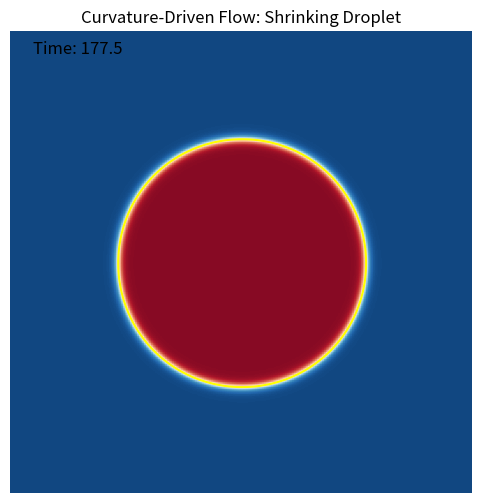

Write Python code to recreate this figure. (Note: this script raises an exception after producing the figure.)
import numpy as np
import matplotlib.pyplot as plt
import matplotlib.animation as animation

# ==========================================
# 1. Physics & Simulation Parameters
# ==========================================
N = 200           # Grid size
dx = 1.0          # Spatial resolution
kappa = 2.0       # Stiffness (Increased slightly to make interface smoother)
dt = 0.05         # Time step (Satisfies CFL: 0.05 < 1^2 / (4*2) = 0.125)

# Potential parameters
r = 1.0
u = 1.0
# Theoretical Interface Width: xi = sqrt(2*kappa/r) = sqrt(4) = 2.0
# Theoretical Critical Radius: R should be >> xi (e.g., R=40)

total_steps = 4000
steps_per_frame = 50

# ==========================================
# 2. Initialization: Spherical Droplet
# ==========================================
# We explicitly set up the "Droplet Scenario" from Section 2
# Background is phi = -1, Droplet is phi = +1
phi = -1.0 * np.ones((N, N))

# Create coordinate grid
Y, X = np.ogrid[:N, :N]
center = N // 2
R_initial = 60.0

# Create a sharp circular interface
mask = (X - center)**2 + (Y - center)**2 < R_initial**2
phi[mask] = 1.0

# Note: The simulation will naturally "smooth" this sharp edge 
# into a tanh profile within the first few steps.

# ==========================================
# 3. Solver Functions
# ==========================================
def laplacian(field, dx):
    """Discrete Laplacian with Periodic Boundary Conditions."""
    left = np.roll(field, -1, axis=0)
    right = np.roll(field, 1, axis=0)
    up = np.roll(field, -1, axis=1)
    down = np.roll(field, 1, axis=1)
    return (left + right + up + down - 4 * field) / dx**2

def free_energy_derivative(phi, r, u):
    """Derivative of the double-well potential."""
    return -r * phi + u * phi**3

# ==========================================
# 4. Visualization Setup
# ==========================================
fig, ax = plt.subplots(figsize=(6, 6))
# Use a diverging colormap to clearly see the interface (white/green region)
im = ax.imshow(phi, cmap='RdBu_r', vmin=-1.1, vmax=1.1, animated=True)

# Add a contour line to visualize the exact interface position (phi=0)
contour = ax.contour(phi, levels=[0], colors='yellow', linewidths=1)

time_text = ax.text(0.05, 0.95, '', transform=ax.transAxes, color='black', fontsize=12)
ax.set_title("Curvature-Driven Flow: Shrinking Droplet")
ax.axis('off')

def update(frame):
    global phi
    # Physics update loop
    for _ in range(steps_per_frame):
        lap = laplacian(phi, dx)
        reaction = -free_energy_derivative(phi, r, u)
        # Allen-Cahn Equation
        phi += dt * (kappa * lap + reaction)
    
    # Visualization update
    im.set_array(phi)
    
    # Update contour lines (remove old ones and draw new)
    for c in ax.collections:
        if c != im: c.remove()
    ax.contour(phi, levels=[0], colors='yellow', linewidths=1.5)
    
    current_time = (frame + 1) * steps_per_frame * dt
    time_text.set_text(f"Time: {current_time:.1f}")
    
    return im, time_text

# Run animation and save as video
ani = animation.FuncAnimation(fig, update, frames=200, interval=20, blit=False)
ani.save('droplet_shrinkage.mp4', writer='ffmpeg', fps=30)